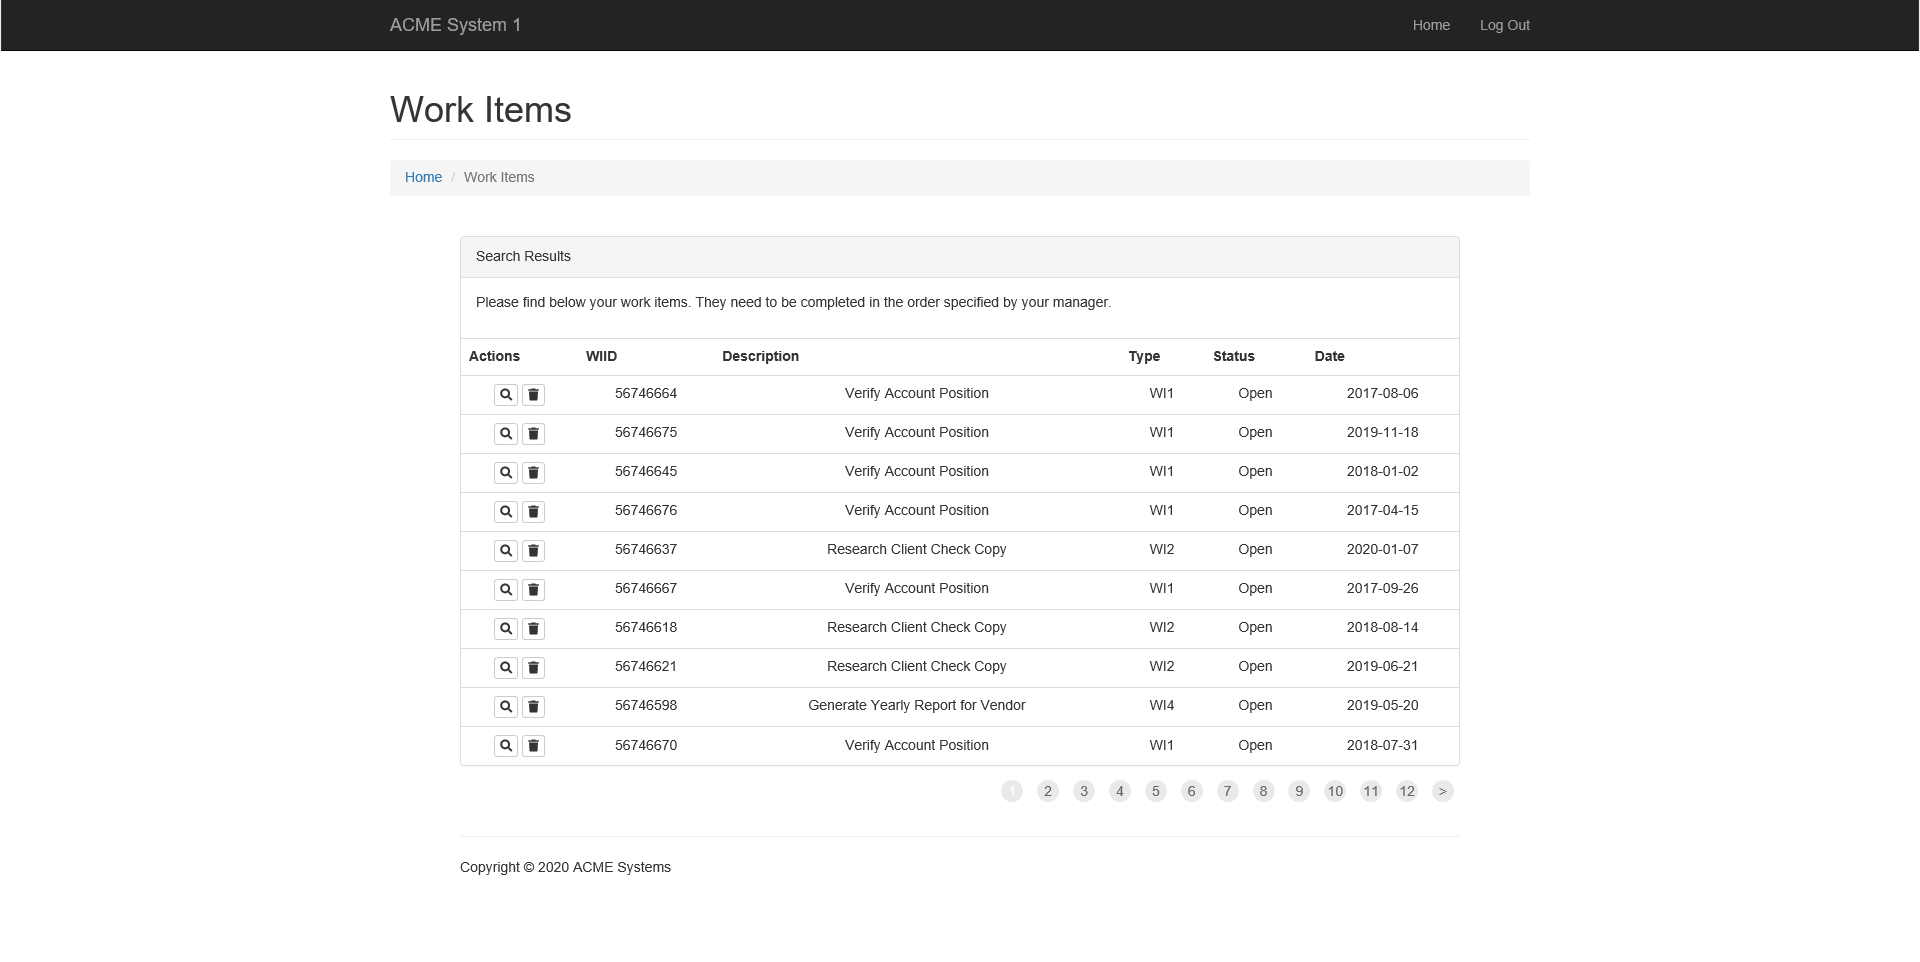
Task: UiPath REFramework Template
Workflow: ExtractTypeWI4

Step 1: open work items in IE in window 'ACME System 1 - Work Items'

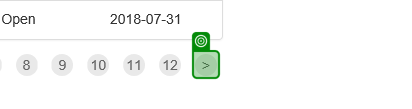
Step 2: get-text